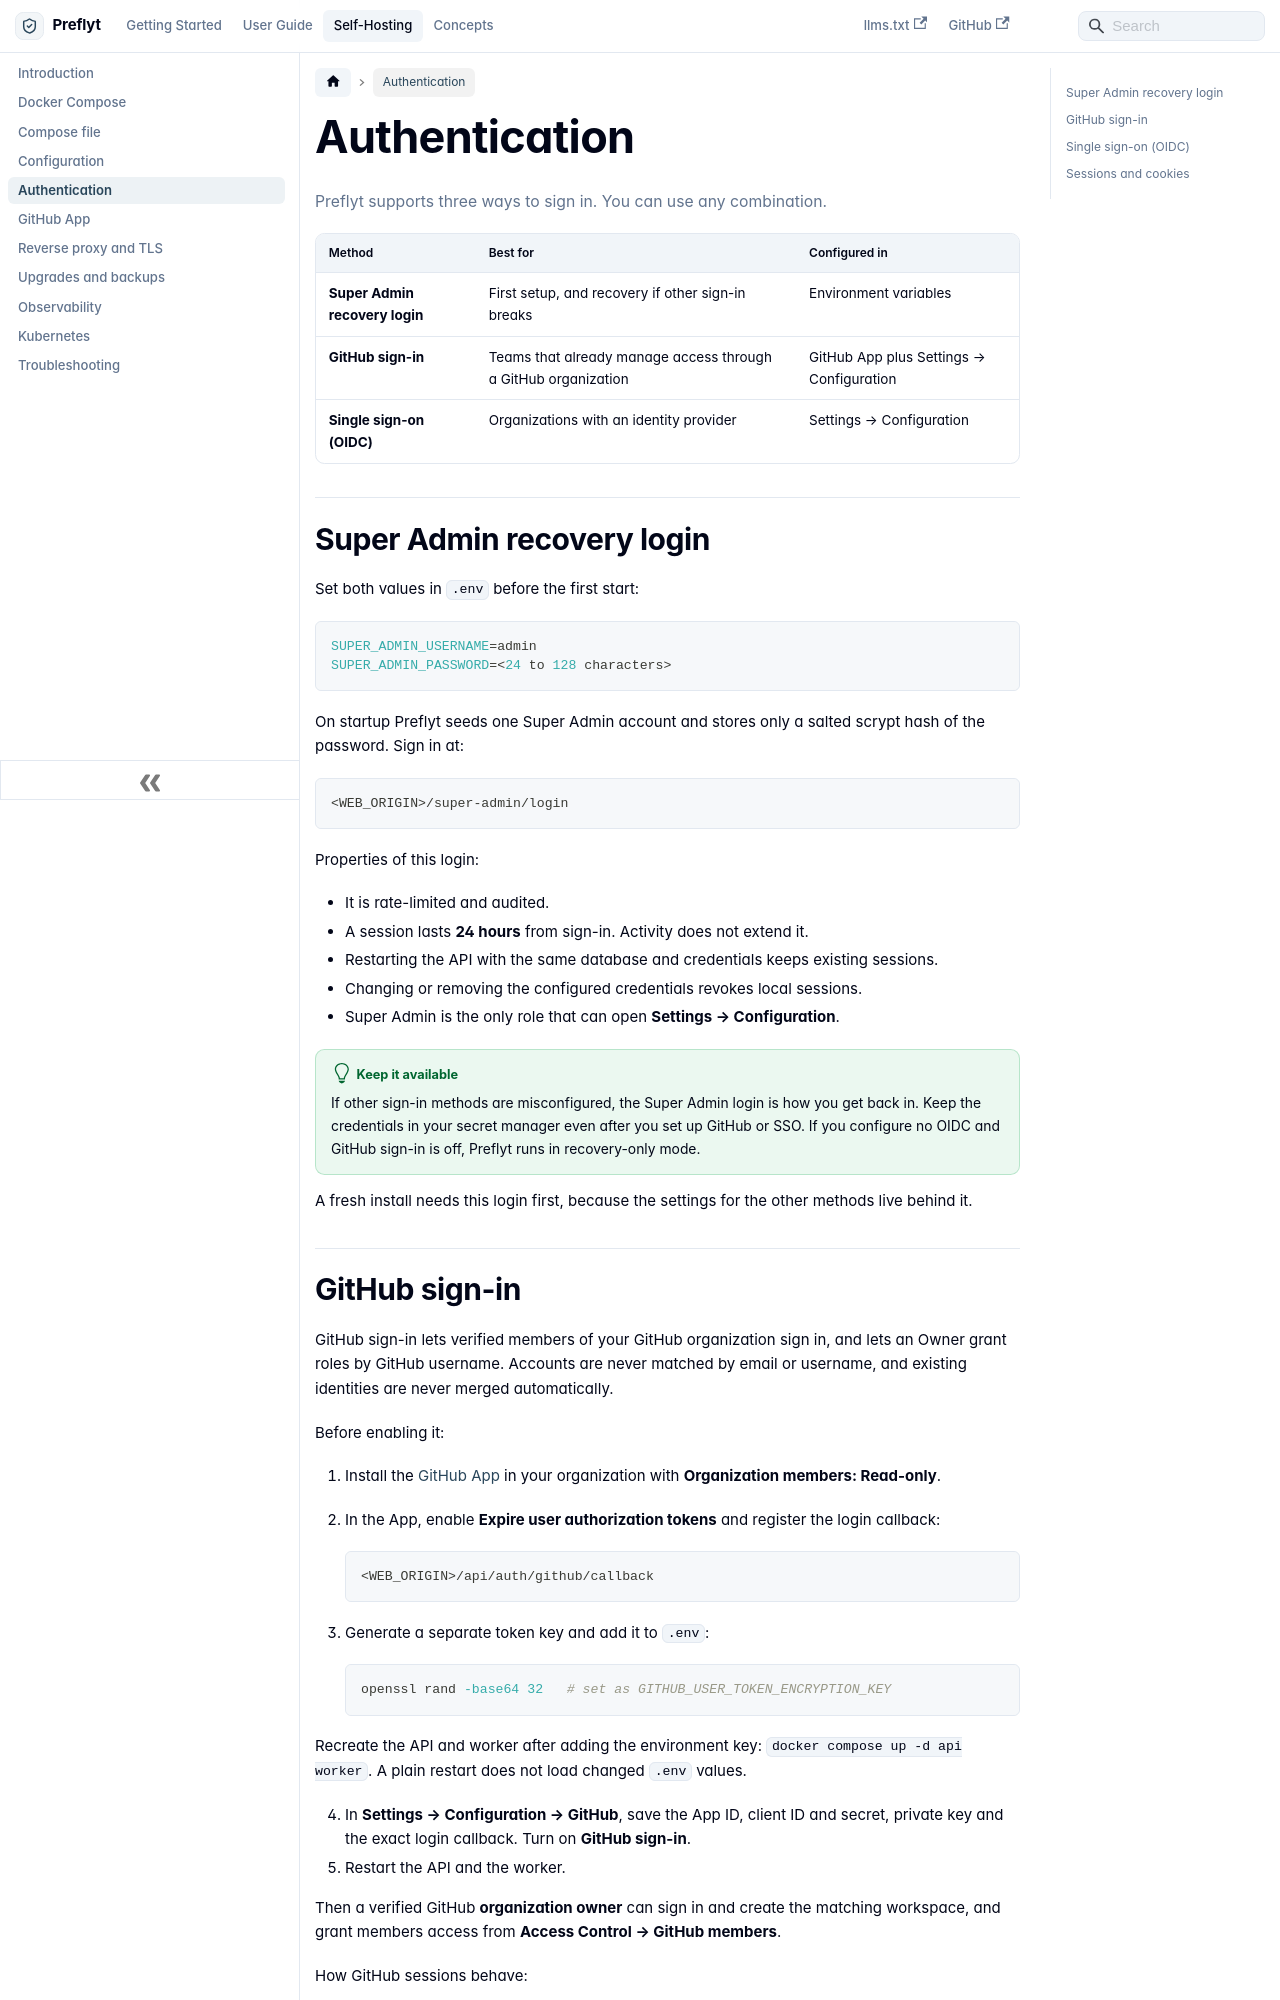

repository: lyrisoft/preflyt · page: self-hosting/authentication.html · generator: docusaurus

---
id: authentication
title: Authentication
sidebar_label: Authentication
description: Sign in to Preflyt with the Super Admin recovery login, OpenID Connect single sign-on or GitHub.
---

# Authentication

Preflyt supports three ways to sign in. You can use any combination.

| Method | Best for | Configured in |
| --- | --- | --- |
| **Super Admin recovery login** | First setup, and recovery if other sign-in breaks | Environment variables |
| **GitHub sign-in** | Teams that already manage access through a GitHub organization | GitHub App plus Settings → Configuration |
| **Single sign-on (OIDC)** | Organizations with an identity provider | Settings → Configuration |

## Super Admin recovery login

Set both values in `.env` before the first start:

```bash
SUPER_ADMIN_USERNAME=admin
SUPER_ADMIN_PASSWORD=<24 to 128 characters>
```

On startup Preflyt seeds one Super Admin account and stores only a salted scrypt hash of the password. Sign in at:

```text
<WEB_ORIGIN>/super-admin/login
```

Properties of this login:

- It is rate-limited and audited.
- A session lasts **24 hours** from sign-in. Activity does not extend it.
- Restarting the API with the same database and credentials keeps existing sessions.
- Changing or removing the configured credentials revokes local sessions.
- Super Admin is the only role that can open **Settings → Configuration**.

:::tip Keep it available
If other sign-in methods are misconfigured, the Super Admin login is how you get back in. Keep the credentials in your secret manager even after you set up GitHub or SSO. If you configure no OIDC and GitHub sign-in is off, Preflyt runs in recovery-only mode.
:::

A fresh install needs this login first, because the settings for the other methods live behind it.
